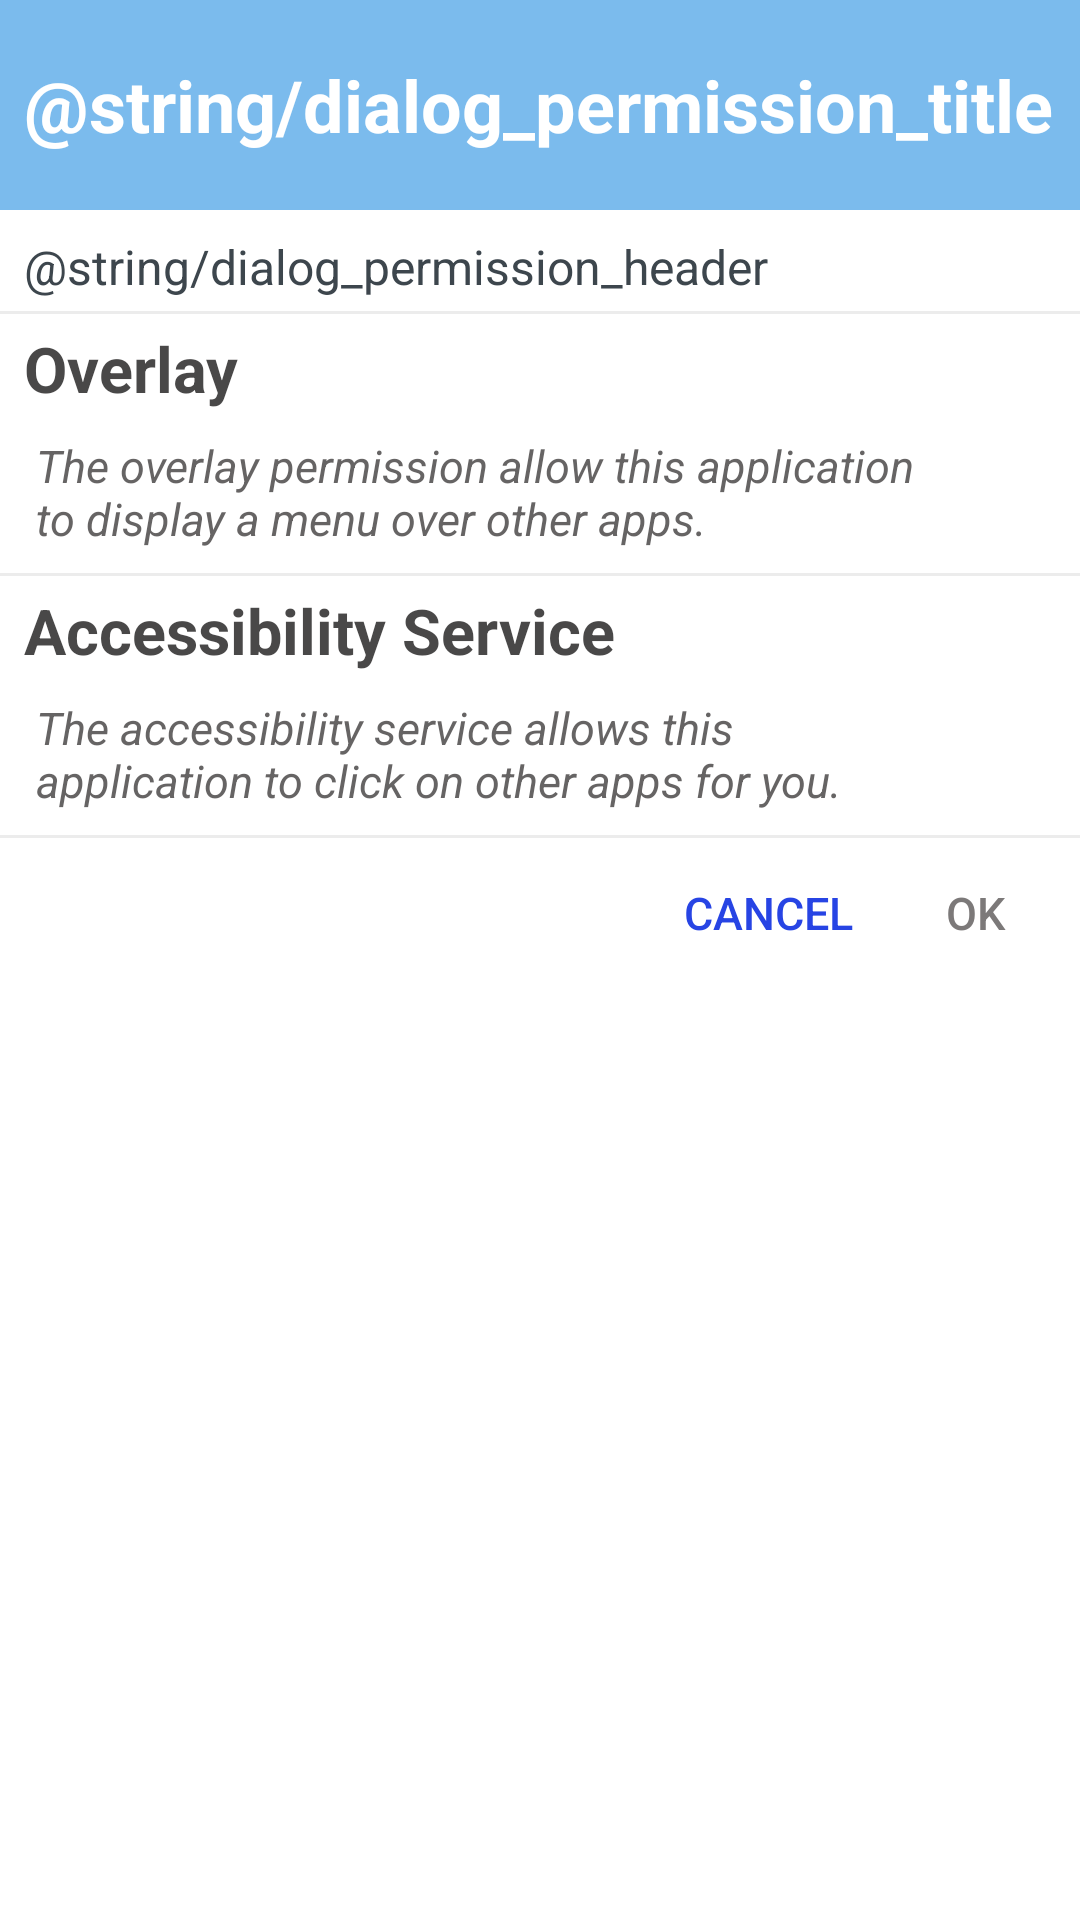

Here is an Android app screen rendered from its layout file. Give the layout XML and the strings, colors and styles it references.
<!-- AndroidManifest.xml: application theme Theme.AutoClickerApp -->
<!-- res/layout/dialog_permission.xml -->
<?xml version="1.0" encoding="utf-8"?>
<layout xmlns:android="http://schemas.android.com/apk/res/android"
    xmlns:app="http://schemas.android.com/apk/res-auto"
    xmlns:tools="http://schemas.android.com/tools">

    <androidx.constraintlayout.widget.ConstraintLayout
        android:layout_width="match_parent"
        android:layout_height="match_parent">

        <TextView
            android:id="@+id/dialogPermission_textView_title"
            android:layout_width="match_parent"
            android:layout_height="70dp"
            android:theme="@style/dialogPermission_title"
            app:layout_constraintTop_toTopOf="parent" />

        <TextView
            android:id="@+id/dialogPermission_textView_header"
            android:layout_width="match_parent"
            android:layout_height="wrap_content"
            android:layout_marginTop="8dp"
            android:gravity="start"
            android:theme="@style/dialogPermission_header"
            app:layout_constraintTop_toBottomOf="@id/dialogPermission_textView_title" />

        <View
            android:id="@+id/dialogPermission_view_separator_first"
            style="@style/Separator"
            android:layout_marginLeft="4dp"
            android:layout_marginTop="4dp"
            android:layout_marginRight="4dp"
            app:layout_constraintLeft_toLeftOf="parent"
            app:layout_constraintRight_toRightOf="parent"
            app:layout_constraintTop_toBottomOf="@id/dialogPermission_textView_header" />

        <androidx.constraintlayout.widget.ConstraintLayout
            android:id="@+id/dialogPermission_parent_overlay"
            android:layout_width="match_parent"
            android:layout_height="wrap_content"
            android:clickable="true"
            android:focusable="true"
            android:foreground="?attr/selectableItemBackground"
            app:layout_constraintTop_toBottomOf="@id/dialogPermission_view_separator_first">

            <TextView
                android:id="@+id/dialogPermission_textview_overlayTitle"
                android:layout_width="0dp"
                android:layout_height="wrap_content"
                android:layout_marginStart="4dp"
                android:gravity="start"
                android:padding="4dp"
                android:text="Overlay"
                android:textColor="@color/title"
                android:textSize="21sp"
                android:textStyle="bold"
                app:layout_constraintStart_toStartOf="parent"
                app:layout_constraintTop_toTopOf="parent" />

            <TextView
                android:id="@+id/dialogPermission_textview_overlayDesc"
                android:layout_width="0dp"
                android:layout_height="wrap_content"
                android:layout_marginStart="8dp"
                android:gravity="start"
                android:padding="4dp"
                android:paddingEnd="8dp"
                android:text="The overlay permission allow this application to display a menu over other apps."
                android:textColor="@color/description"
                android:textSize="15sp"
                android:textStyle="italic"
                app:layout_constraintEnd_toStartOf="@id/dialogPermission_imageView_overlay"
                app:layout_constraintStart_toStartOf="parent"
                app:layout_constraintTop_toBottomOf="@id/dialogPermission_textview_overlayTitle" />

            <ImageView
                android:id="@+id/dialogPermission_imageView_overlay"
                android:layout_width="35dp"
                android:layout_height="35dp"
                android:layout_marginEnd="4dp"
                app:layout_constraintBottom_toBottomOf="parent"
                app:layout_constraintEnd_toEndOf="parent"
                app:layout_constraintTop_toTopOf="parent"
                tools:src="@drawable/ic_confirm" />

        </androidx.constraintlayout.widget.ConstraintLayout>

        <View
            android:id="@+id/dialogPermission_view_separator_second"
            style="@style/Separator"
            android:layout_marginLeft="4dp"
            android:layout_marginTop="4dp"
            android:layout_marginRight="4dp"
            app:layout_constraintLeft_toLeftOf="parent"
            app:layout_constraintRight_toRightOf="parent"
            app:layout_constraintTop_toBottomOf="@id/dialogPermission_parent_overlay" />


        <androidx.constraintlayout.widget.ConstraintLayout
            android:id="@+id/dialogPermission_parent_accessibilityService"
            android:layout_width="match_parent"
            android:layout_height="wrap_content"
            android:clickable="true"
            android:focusable="true"
            android:foreground="?attr/selectableItemBackground"
            app:layout_constraintTop_toBottomOf="@+id/dialogPermission_view_separator_second">

            <TextView
                android:id="@+id/dialogPermission_textview_AccessibilityServiceTitle"
                android:layout_width="0dp"
                android:layout_height="wrap_content"
                android:layout_marginStart="4dp"
                android:gravity="start"
                android:padding="4dp"
                android:text="Accessibility Service"
                android:textColor="@color/title"
                android:textSize="21sp"
                android:textStyle="bold"
                app:layout_constraintStart_toStartOf="parent"
                app:layout_constraintTop_toTopOf="parent" />

            <TextView
                android:id="@+id/dialogPermission_textview_AccessibilityServiceDesc"
                android:layout_width="0dp"
                android:layout_height="wrap_content"
                android:layout_marginStart="8dp"
                android:gravity="start"
                android:padding="4dp"
                android:paddingEnd="8dp"
                android:text="The accessibility service allows this application to click on other apps for you."
                android:textColor="@color/description"
                android:textSize="15sp"
                android:textStyle="italic"
                app:layout_constraintEnd_toStartOf="@id/dialogPermission_imageView_accessibilityService"
                app:layout_constraintStart_toStartOf="parent"
                app:layout_constraintTop_toBottomOf="@id/dialogPermission_textview_AccessibilityServiceTitle" />

            <ImageView
                android:id="@+id/dialogPermission_imageView_accessibilityService"
                android:layout_width="35dp"
                android:layout_height="35dp"
                android:layout_marginEnd="4dp"
                tools:src="@drawable/ic_error"
                app:layout_constraintBottom_toBottomOf="parent"
                app:layout_constraintEnd_toEndOf="parent"
                app:layout_constraintTop_toTopOf="parent" />

        </androidx.constraintlayout.widget.ConstraintLayout>

        <View
            android:id="@+id/dialogPermission_view_separator_third"
            style="@style/Separator"
            android:layout_marginLeft="4dp"
            android:layout_marginTop="4dp"
            android:layout_marginRight="4dp"
            app:layout_constraintLeft_toLeftOf="parent"
            app:layout_constraintRight_toRightOf="parent"
            app:layout_constraintTop_toBottomOf="@+id/dialogPermission_parent_accessibilityService" />

        <Button
            android:id="@+id/dialogPermission_button_OK"
            android:layout_width="30dp"
            android:layout_height="30dp"
            android:layout_marginTop="10dp"
            android:layout_marginEnd="20dp"
            android:background="@android:color/transparent"
            android:padding="0dp"
            android:text="ok"
            android:textColor="@color/disable"
            android:textSize="15sp"
            app:layout_constraintEnd_toEndOf="parent"
            app:layout_constraintTop_toBottomOf="@id/dialogPermission_view_separator_third" />

        <Button
            android:id="@+id/dialogPermission_button_cancel"
            android:layout_width="wrap_content"
            android:layout_height="30dp"
            android:layout_marginTop="10dp"
            android:layout_marginEnd="10dp"
            android:background="@android:color/transparent"
            android:padding="0dp"
            android:text="cancel"
            android:enabled="false"
            android:textColor="@color/enable"
            android:textSize="15sp"
            app:layout_constraintEnd_toStartOf="@+id/dialogPermission_button_OK"
            app:layout_constraintTop_toBottomOf="@id/dialogPermission_view_separator_third" />

    </androidx.constraintlayout.widget.ConstraintLayout>

</layout>
<!-- resources referenced by this layout -->
<resources>
  <color name="description">#DD4E4C4C</color>
  <color name="disable">#7C7979</color>
  <color name="enable">#2744E4</color>
  <color name="title">#EE3C3B3B</color>
  <!-- drawable ic_confirm (drawable-v24) -->
  <vector
      xmlns:android="http://schemas.android.com/apk/res/android"
      android:width="24dp"
      android:height="24dp"
      android:viewportWidth="24"
      android:viewportHeight="24">
    <path
        android:fillColor="@color/primary"
        android:pathData="M9,16.17L5.53,12.7c-0.39,-0.39 -1.02,-0.39 -1.41,0 -0.39,0.39 -0.39,1.02 0,1.41l4.18,4.18c0.39,0.39 1.02,0.39 1.41,0L20.29,7.71c0.39,-0.39 0.39,-1.02 0,-1.41 -0.39,-0.39 -1.02,-0.39 -1.41,0L9,16.17z"/>
  </vector>
  <!-- drawable ic_error (drawable-v24) -->
  <vector
      xmlns:android="http://schemas.android.com/apk/res/android"
      android:width="24dp"
      android:height="24dp"
      android:viewportWidth="24"
      android:viewportHeight="24">
    <path
        android:fillColor="@color/error"
        android:pathData="M18.3,5.71c-0.39,-0.39 -1.02,-0.39 -1.41,0L12,10.59 7.11,5.7c-0.39,-0.39 -1.02,-0.39 -1.41,0 -0.39,0.39 -0.39,1.02 0,1.41L10.59,12 5.7,16.89c-0.39,0.39 -0.39,1.02 0,1.41 0.39,0.39 1.02,0.39 1.41,0L12,13.41l4.89,4.89c0.39,0.39 1.02,0.39 1.41,0 0.39,-0.39 0.39,-1.02 0,-1.41L13.41,12l4.89,-4.89c0.38,-0.38 0.38,-1.02 0,-1.4z"/>
  </vector>
  <style name="Separator">
          <item name="android:layout_width">wrap_content</item>
          <item name="android:layout_height">1dp</item>
          <item name="android:background">@android:drawable/divider_horizontal_bright</item>
      </style>
  <style name="dialogPermission_header">
          <item name="android:paddingStart">8dp</item>
          <item name="android:text">@string/dialog_permission_header</item>
          <item name="android:textSize">16sp</item>
          <item name="android:textColor">@color/dialogPermission_header_textColor_lightMode</item>
      </style>
  <style name="dialogPermission_title">
          <item name="android:paddingStart">8dp</item>
          <item name="android:textStyle">bold</item>
          <item name="android:textSize">24sp</item>
          <item name="android:background">@color/dialogPermission_title_background</item>
          <item name="android:textColor">@color/dialogPermission_title_textColor</item>
          <item name="android:gravity">center_vertical</item>
      </style>
  <style name="Theme.AutoClickerApp" parent="Theme.MaterialComponents.DayNight.NoActionBar">
          
          <item name="colorPrimary">@color/purple_500</item>
          <item name="colorPrimaryVariant">@color/purple_700</item>
          <item name="colorOnPrimary">@color/white</item>
          
          <item name="colorSecondary">@color/teal_200</item>
          <item name="colorSecondaryVariant">@color/teal_700</item>
          <item name="colorOnSecondary">@color/black</item>
          
          <item name="android:statusBarColor" tools:targetApi="l">?attr/colorPrimaryVariant</item>
          
      </style>
  <color name="primary">#2196F3</color>
  <color name="error">#EC1717</color>
  <color name="dialogPermission_header_textColor_lightMode">#3D464D</color>
  <color name="dialogPermission_title_background">#7BBBED</color>
  <color name="dialogPermission_title_textColor">@color/white</color>
  <color name="purple_500">#FF6200EE</color>
  <color name="purple_700">#FF3700B3</color>
  <color name="white">#FFFFFFFF</color>
  <color name="teal_200">#FF03DAC5</color>
  <color name="teal_700">#FF018786</color>
  <color name="black">#FF000000</color>
</resources>
